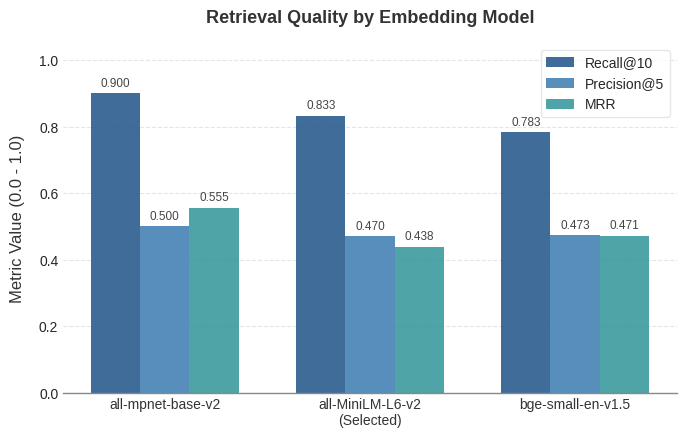
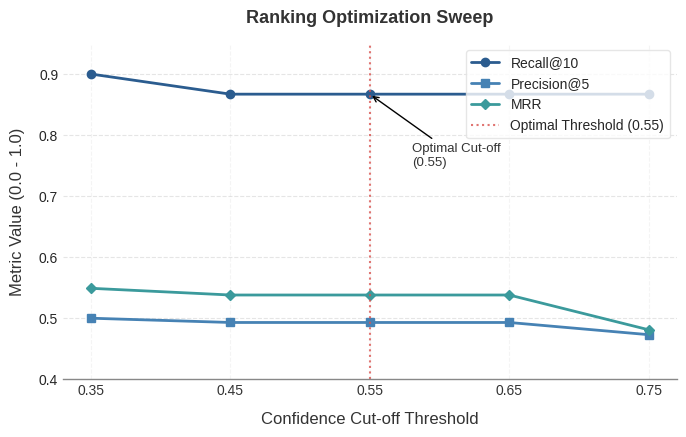

The matplotlib source for these figures, in order:
import os
import matplotlib.pyplot as plt
import numpy as np

# Ensure target directory exists
os.makedirs("image", exist_ok=True)

# Set global matplotlib parameters for clean academic style
plt.style.use('seaborn-v0_8-whitegrid' if 'seaborn-v0_8-whitegrid' in plt.style.available else 'default')
plt.rcParams.update({
    'font.family': 'sans-serif',
    'font.size': 11,
    'axes.labelsize': 12,
    'axes.titlesize': 13,
    'xtick.labelsize': 10,
    'ytick.labelsize': 10,
    'legend.fontsize': 10,
    'figure.titlesize': 14,
    'figure.dpi': 300,
    'savefig.dpi': 300,
})

# Curated, professional color palette (Academic/Muted)
COLORS = {
    'recall': '#2b5c8f',       # Slate Blue
    'precision': '#4682b4',    # Steel Blue
    'mrr': '#3b9a9c',          # Teal/Sage Muted
}

# ---------------------------------------------------------------------------
# PLOT 1: Embedding Model Comparison (Grouped Bar Chart)
# ---------------------------------------------------------------------------
def generate_embedding_comparison_plot():
    models = ['all-mpnet-base-v2', 'all-MiniLM-L6-v2\n(Selected)', 'bge-small-en-v1.5']
    recall_10 = [0.900, 0.833, 0.783]
    precision_5 = [0.500, 0.470, 0.473]
    mrr = [0.555, 0.438, 0.471]

    x = np.arange(len(models))
    width = 0.24  # Width of each bar

    fig, ax = plt.subplots(figsize=(7, 4.5))

    # Plot grouped bars
    rects1 = ax.bar(x - width, recall_10, width, label='Recall@10', color=COLORS['recall'], edgecolor='none', alpha=0.9)
    rects2 = ax.bar(x, precision_5, width, label='Precision@5', color=COLORS['precision'], edgecolor='none', alpha=0.9)
    rects3 = ax.bar(x + width, mrr, width, label='MRR', color=COLORS['mrr'], edgecolor='none', alpha=0.9)

    # Clean styling
    ax.set_title('Retrieval Quality by Embedding Model', pad=15, fontweight='bold', color='#333333')
    ax.set_xticks(x)
    ax.set_xticklabels(models, color='#333333', fontweight='medium')
    ax.set_ylabel('Metric Value (0.0 - 1.0)', labelpad=10, color='#333333')
    ax.set_ylim(0, 1.05)

    # Subtle horizontal gridlines only
    ax.yaxis.grid(True, linestyle='--', alpha=0.5, color='#cccccc')
    ax.xaxis.grid(False)

    # Remove outer spines
    for spine in ['top', 'right', 'left']:
        ax.spines[spine].set_visible(False)
    ax.spines['bottom'].set_color('#888888')

    # Add values on top of bars
    def autolabel(rects):
        for rect in rects:
            height = rect.get_height()
            ax.annotate(f'{height:.3f}',
                        xy=(rect.get_x() + rect.get_width() / 2, height),
                        xytext=(0, 3),  # 3 points vertical offset
                        textcoords="offset points",
                        ha='center', va='bottom', fontsize=8.5, color='#444444')

    autolabel(rects1)
    autolabel(rects2)
    autolabel(rects3)

    # Clean legend
    ax.legend(frameon=True, facecolor='white', edgecolor='#e0e0e0', loc='upper right')

    plt.tight_layout()
    output_path = os.path.join("image", "embedding_comparison.png")
    plt.savefig(output_path, dpi=300, bbox_inches='tight')
    plt.close()
    print(f"Saved: {output_path}")

# ---------------------------------------------------------------------------
# PLOT 2: Confidence Threshold Sweep (Multi-Line Plot)
# ---------------------------------------------------------------------------
def generate_threshold_sweep_plot():
    thresholds = [0.35, 0.45, 0.55, 0.65, 0.75]
    recall_10 = [0.900, 0.867, 0.867, 0.867, 0.867]
    precision_5 = [0.500, 0.493, 0.493, 0.493, 0.473]
    mrr = [0.549, 0.538, 0.538, 0.538, 0.481]

    fig, ax = plt.subplots(figsize=(7, 4.5))

    # Plot lines with distinct markers and high-end styling
    ax.plot(thresholds, recall_10, marker='o', markersize=6, linewidth=2, 
            label='Recall@10', color=COLORS['recall'])
    ax.plot(thresholds, precision_5, marker='s', markersize=5.5, linewidth=2, 
            label='Precision@5', color=COLORS['precision'])
    ax.plot(thresholds, mrr, marker='D', markersize=5, linewidth=2, 
            label='MRR', color=COLORS['mrr'])

    # Highlight optimal threshold 0.55
    ax.axvline(x=0.55, color='#d9534f', linestyle=':', alpha=0.8, linewidth=1.5, 
               label='Optimal Threshold (0.55)')

    # Clean styling
    ax.set_title('Ranking Optimization Sweep', pad=15, fontweight='bold', color='#333333')
    ax.set_xlabel('Confidence Cut-off Threshold', labelpad=10, color='#333333')
    ax.set_ylabel('Metric Value (0.0 - 1.0)', labelpad=10, color='#333333')
    ax.set_xticks(thresholds)
    ax.set_xticklabels([f'{t:.2f}' for t in thresholds], color='#333333')
    ax.set_ylim(0.4, 0.95)

    # Subtle gridlines
    ax.yaxis.grid(True, linestyle='--', alpha=0.5, color='#cccccc')
    ax.xaxis.grid(True, linestyle='--', alpha=0.3, color='#dddddd')

    # Remove outer spines
    for spine in ['top', 'right', 'left']:
        ax.spines[spine].set_visible(False)
    ax.spines['bottom'].set_color('#888888')

    # Add numeric annotations at 0.55
    ax.annotate('Optimal Cut-off\n(0.55)', 
                xy=(0.55, 0.867), 
                xytext=(0.58, 0.75),
                arrowprops=dict(facecolor='#444444', arrowstyle='->', lw=1),
                fontsize=9.5, fontweight='medium', color='#333333')

    # Clean legend
    ax.legend(frameon=True, facecolor='white', edgecolor='#e0e0e0', loc='upper right')

    plt.tight_layout()
    output_path = os.path.join("image", "threshold_sweep.png")
    plt.savefig(output_path, dpi=300, bbox_inches='tight')
    plt.close()
    print(f"Saved: {output_path}")

if __name__ == "__main__":
    generate_embedding_comparison_plot()
    generate_threshold_sweep_plot()
